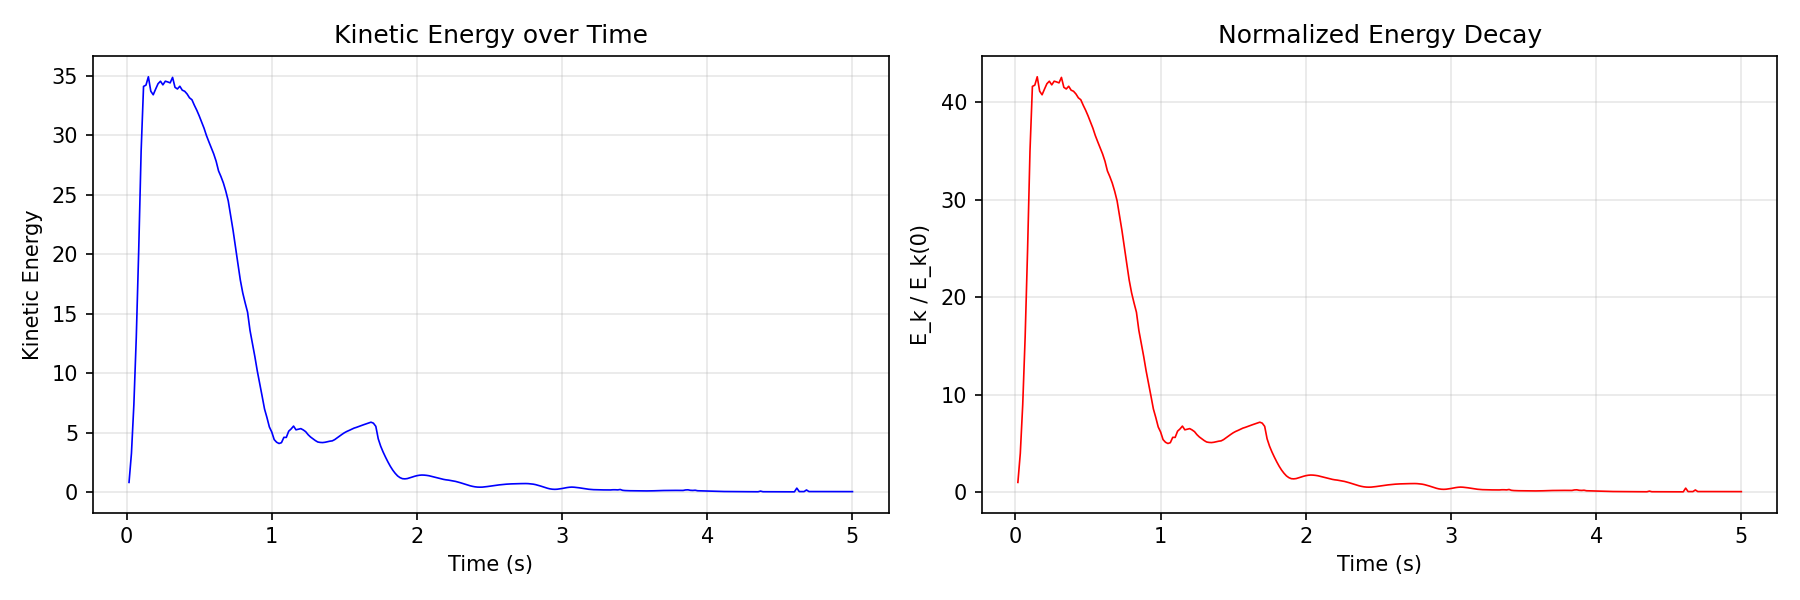

The data file committed next to this chart (first rows):
frame, time, kinetic_energy, frame_time_ms, total_vorticity
0, 0.01667, 0.8196, 7428, 22887
1, 0.03333, 3.26, 2268, 0.0
2, 0.05, 7.351, 1425, 0.0
3, 0.06667, 13.03, 1178, 0.0
4, 0.08333, 20.32, 1338, 0.0
5, 0.1, 28.67, 1164, 0.0
6, 0.1167, 34.13, 2066, 0.0
7, 0.1333, 34.23, 2128, 0.0
8, 0.15, 34.94, 1458, 0.0
9, 0.1667, 33.72, 2950, 0.0
10, 0.1833, 33.42, 2827, 0.0
11, 0.2, 33.9, 4473, 0.0
12, 0.2167, 34.35, 11870, 0.0
13, 0.2333, 34.56, 28644, 0.0
14, 0.25, 34.26, 12373, 0.0
15, 0.2667, 34.56, 25930, 0.0
16, 0.2833, 34.5, 22760, 0.0
17, 0.3, 34.42, 16639, 0.0
18, 0.3167, 34.88, 11044, 0.0
19, 0.3333, 34.05, 19058, 0.0
20, 0.35, 33.91, 18091, 0.0
21, 0.3667, 34.14, 20430, 0.0
22, 0.3833, 33.81, 12391, 0.0
23, 0.4, 33.72, 18076, 0.0
24, 0.4167, 33.49, 23557, 0.0
25, 0.4333, 33.17, 20980, 0.0
26, 0.45, 33, 14307, 0.0
27, 0.4667, 32.54, 15962, 0.0
28, 0.4833, 32.12, 14719, 0.0
29, 0.5, 31.65, 23823, 0.0
30, 0.5167, 31.13, 19855, 734104
31, 0.5333, 30.61, 13284, 0.0
32, 0.55, 29.99, 26801, 0.0
33, 0.5667, 29.47, 24861, 0.0
34, 0.5833, 28.97, 22287, 0.0
35, 0.6, 28.45, 25433, 0.0
36, 0.6167, 27.83, 25154, 0.0
37, 0.6333, 27.02, 13629, 0.0
38, 0.65, 26.54, 14869, 0.0
39, 0.6667, 26, 21033, 0.0
40, 0.6833, 25.31, 12185, 0.0
41, 0.7, 24.5, 15554, 0.0
42, 0.7167, 23.29, 22744, 0.0
43, 0.7333, 22.02, 14825, 0.0
44, 0.75, 20.59, 9988, 0.0
45, 0.7667, 19.22, 9449, 0.0
46, 0.7833, 17.84, 17720, 0.0
47, 0.8, 16.76, 14012, 0.0
48, 0.8167, 15.92, 4795, 0.0
49, 0.8333, 15.13, 8677, 0.0
50, 0.85, 13.61, 15539, 0.0
51, 0.8667, 12.51, 13251, 0.0
52, 0.8833, 11.41, 9603, 0.0
53, 0.9, 10.2, 10969, 0.0
54, 0.9167, 9.153, 6837, 0.0
55, 0.9333, 8.084, 3434, 0.0
56, 0.95, 6.999, 8017, 0.0
57, 0.9667, 6.276, 1929, 0.0
58, 0.9833, 5.485, 8172, 0.0
59, 1.0, 5.052, 7159, 0.0
... 240 more rows
